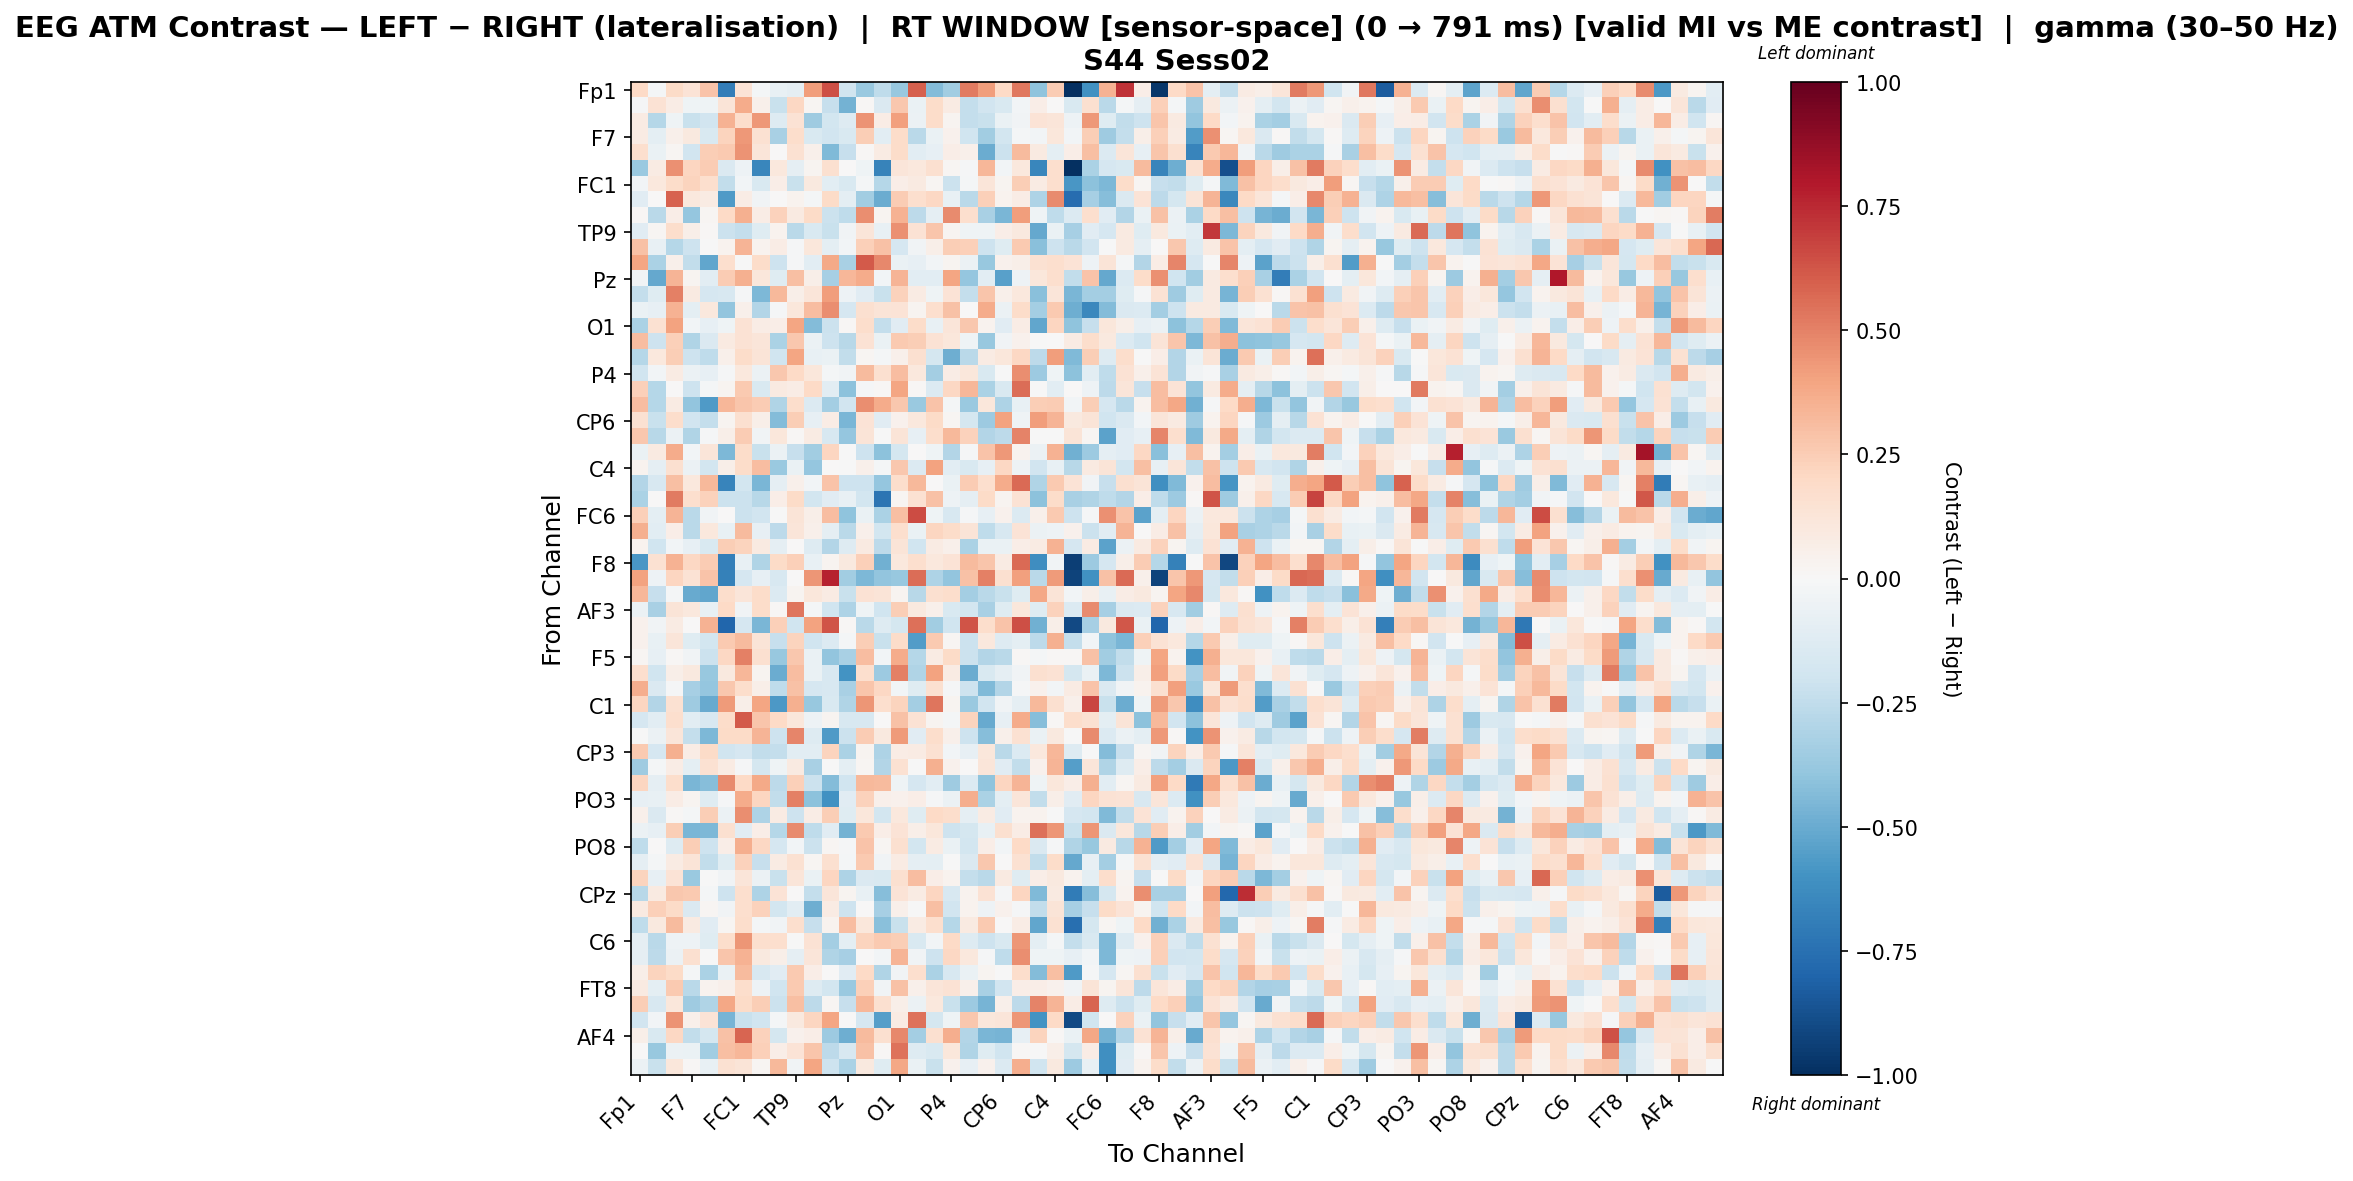

The table this chart was drawn from, first rows:
, Fp1, Fz, F3, F7, FT9, FC5, FC1, C3, T7, TP9, CP5, CP1, Pz, P3, P7, O1, Oz, O2, P4, P8, TP10, CP6, CP2
Fp1, 0.2006, -0.02141, 0.1933, 0.133, 0.2849, -0.6931, 0.1401, -0.02237, -0.07755, -0.09283, 0.416, 0.6452, -0.1976, -0.3696, -0.2544, -0.3762, 0.5997, -0.4308, -0.344, 0.5198, 0.4156, 0.2016, 0.5254
Fz, -0.01486, 0.1414, 0.07592, -0.04005, -0.04266, 0.1274, 0.3719, 0.0495, -0.2257, 0.2067, 0.02069, -0.2321, -0.4732, 0.009674, -0.1417, 0.2699, -0.07009, 0.1867, 0.08245, -0.24, -0.1912, -0.1547, -0.03091
F3, 0.08494, -0.2844, -0.03951, -0.2228, -0.1946, 0.3494, 0.1776, 0.4342, -0.1311, 0.1438, -0.3542, -0.1801, -0.125, 0.4462, 0.07762, 0.4088, -0.05547, 0.1844, 0.02646, -0.2365, -0.223, -0.06313, -0.03801
F7, 0.07835, -0.1012, 0.05082, 0.09547, -0.1562, 0.2206, 0.4349, 0.1486, -0.3217, 0.1725, -0.149, -0.1899, -0.1526, 0.2447, -0.1059, 0.1864, -0.2675, -0.06641, 0.04589, -0.1979, -0.3467, -0.1867, -0.01732
FT9, 0.1711, -0.06903, 0.0224, -0.193, 0.2437, 0.2595, 0.4456, 0.1191, 0.006382, 0.1559, 0.05387, -0.4408, -0.2267, 0.01235, 0.08024, 0.1824, -0.1073, -0.08308, 0.06543, 0.05368, -0.4951, -0.2149, 0.318
FC5, -0.3706, 0.08038, 0.4585, 0.2143, 0.2539, -0.1447, -0.04704, -0.6531, 0.1018, -0.08809, 0.025, 0.1564, 0.005553, -0.04112, -0.6674, 0.124, 0.1024, 0.1581, 0.01897, -0.01343, 0.3295, -0.02961, 0.1025
FC1, -0.02684, 0.1083, 0.1799, 0.2191, 0.1661, -0.2487, -0.02769, -0.1498, 0.06606, -0.2216, 0.09506, -0.1054, -0.1534, -0.01651, -0.285, 0.06433, 0.09134, 0.02131, -0.215, -0.01645, 0.1196, 0.03112, 0.2495
C3, -0.1116, 0.00416, 0.5933, 0.1047, 0.08133, -0.5651, 0.07676, -0.03425, 0.006013, 0.03331, -0.02219, 0.1924, -0.0983, -0.3506, -0.4963, 0.2505, 0.1706, 0.2061, -0.07066, -0.2713, 0.24, 0.03833, 0.07629
T7, 0.01102, -0.2684, 0.0634, -0.3845, 0.01898, 0.1973, 0.3589, 0.07752, 0.2325, 0.09103, 0.1947, -0.215, -0.2533, 0.4658, 0.02685, 0.3473, -0.2592, -0.09337, 0.4725, 0.1679, -0.3272, -0.4545, 0.4162
TP9, -0.1106, 0.0176, 0.1796, 0.05626, 0.01382, -0.2155, -0.2392, -0.1188, 0.03534, -0.2717, -0.154, -0.2191, -0.03304, 0.1203, -0.07139, 0.4564, 0.1409, 0.2764, 0.02693, -0.04368, -0.04629, 0.06682, 0.09751
CP5, 0.2943, -0.07099, -0.2872, -0.2104, -0.005728, 0.03882, 0.3429, 0.03779, 0.07259, -0.007919, 0.1104, -0.09968, -0.03087, 0.2357, 0.2899, -0.1673, -0.03156, 0.06056, 0.2427, 0.2397, -0.2079, -0.123, 0.2643
CP1, 0.3931, -0.3193, 0.04785, -0.2447, -0.5196, 0.165, -0.007267, 0.1872, -0.2086, -0.01559, -0.1057, 0.3789, -0.3243, 0.6102, 0.4793, -0.06572, -0.08453, -0.02629, 0.02445, -0.06039, -0.3791, 0.04519, 0.05875
Pz, -0.03561, -0.5091, 0.3396, 0.0239, -0.1053, 0.2561, 0.3522, 0.1158, -0.1215, 0.3008, 0.06033, -0.3329, 0.3282, 0.3709, -0.02621, 0.3392, -0.1063, -0.1089, 0.3943, -0.3877, -0.1051, -0.5464, -0.0514
P3, -0.2415, -0.1248, 0.5041, 0.08735, -0.1655, -0.1571, -0.009616, -0.4457, 0.3209, 0.05807, 0.1233, 0.4144, -0.04709, -0.1151, -0.2234, 0.2338, 0.08566, -0.04117, 0.1336, -0.2371, 0.2759, 0.0496, 0.1032
P7, -0.06626, -0.08565, 0.3454, -0.09683, 0.1051, -0.3949, 0.04879, -0.2894, -0.009328, 0.1137, 0.3052, 0.4663, -0.1673, 0.159, 0.1316, 0.136, 0.02499, 0.1713, 0.2947, 0.007019, 0.3728, -0.05568, 0.1859
O1, -0.3127, 0.1487, 0.4047, -0.03118, -0.07851, -0.04029, 0.1467, 0.07594, 0.06455, 0.3972, -0.4372, -0.217, 0.01204, 0.1765, -0.2378, -0.1124, 0.1833, -0.07658, 0.1241, 0.2705, 0.03717, -0.1167, 0.07411
Oz, 0.3121, -0.2099, 0.2349, -0.303, -0.1475, 0.09245, 0.1425, 0.1194, -0.314, 0.2733, -0.05948, -0.2104, -0.2745, 0.1475, -0.06599, 0.2629, 0.2443, 0.145, 0.1136, -0.04619, -0.3793, -0.03719, 0.0441
O2, -0.2869, 0.1018, 0.243, -0.205, -0.252, 0.04911, 0.1802, 0.1323, -0.2024, 0.391, -0.07258, -0.06511, -0.2481, 0.02285, -0.02182, 0.05348, 0.1622, -0.1778, -0.4906, -0.2671, 0.08441, 0.1106, 0.2048
P4, -0.2022, -0.03007, 0.08321, -0.06085, -0.08425, -0.01052, 0.1074, -0.05704, 0.27, 0.2, 0.114, -0.02181, -0.03753, 0.3181, 0.16, 0.3082, 0.1053, -0.3388, 0.07141, 0.1145, -0.1516, -0.00133, 0.4624
P8, 0.2417, -0.2888, 0.00692, -0.2036, -0.01764, 0.0246, 0.2643, -0.1536, 0.08766, 0.07567, 0.1969, -0.1028, -0.4109, -0.01236, 0.01181, 0.3944, 0.0118, -0.134, 0.209, 0.3345, -0.3139, -0.154, 0.559
TP10, 0.309, -0.2839, 0.0838, -0.3979, -0.567, 0.3352, 0.2802, 0.2523, -0.2989, 0.1754, -0.1358, -0.3407, -0.19, 0.4654, 0.3708, 0.2691, -0.3673, 0.2861, -0.01698, -0.3714, 0.1149, -0.3101, -0.07583
CP6, 0.1513, -0.2236, 0.1776, -0.193, -0.2368, 0.02901, 0.1575, 0.0567, -0.4314, 0.2492, -0.08002, 0.07523, -0.4546, 0.1335, -0.1128, 0.03968, 0.102, 0.1881, 0.02041, -0.1771, -0.3666, 0.4051, -0.04591
CP2, 0.2686, -0.2769, -0.06094, -0.2976, -0.00927, 0.05713, 0.2509, -0.03355, 0.1107, 0.009321, 0.08533, -0.1587, -0.3875, 0.1298, -0.006912, 0.1279, -0.08489, 0.1767, 0.3229, 0.2319, -0.2941, -0.2628, 0.4935
Cz, -0.0636, 0.09096, 0.3735, -0.02898, 0.1217, -0.4529, 0.1848, -0.2228, -0.0593, -0.2329, -0.3487, 0.2137, -0.005359, -0.2042, -0.4075, -0.1728, 0.006481, -0.04547, -0.2928, -0.01015, 0.2835, 0.4323, 0.03515
C4, 0.03703, -0.08918, 0.1585, -0.05517, -0.1827, 0.05769, 0.1864, 0.3089, -0.3702, -0.06337, -0.3892, 0.0007425, -0.00452, 0.04858, -0.02341, 0.2708, -0.1369, 0.4006, -0.1038, -0.156, -0.08115, 0.2071, -0.05115
T8, -0.2891, -0.1574, 0.2973, 0.1046, 0.3231, -0.663, -0.1798, -0.4541, -0.08942, 0.04991, -0.0279, 0.2835, -0.2083, -0.2078, -0.3895, 0.1731, 0.3231, 0.002984, -0.06933, 0.2567, 0.1704, 0.3697, 0.5639
FT10, -0.3132, 0.001071, 0.5218, 0.1667, 0.2275, -0.2181, -0.216, -0.2764, 0.063, 0.1887, -0.1832, -0.1142, -0.07747, -0.182, -0.7272, 0.02261, 0.149, 0.2933, -0.05037, -0.09334, 0.1886, 0.02989, 0.1449
FC6, 0.2383, -0.09871, 0.3398, -0.2663, -0.03699, 0.007633, -0.2158, -0.1938, -0.002063, 0.1273, 0.05929, 0.3057, -0.4054, -0.06453, -0.3148, 0.3037, 0.6534, -0.04343, -0.1582, -0.01474, -0.07959, 0.04163, -0.1393
FC2, 0.3563, -0.1058, 0.06582, -0.2714, 0.1075, -0.07581, 0.3178, -0.08306, -0.2593, 0.1247, 0.0526, -0.09358, -0.2666, 0.04819, -0.1834, 0.1673, -0.06878, 0.2147, 0.183, 0.1313, -0.2562, -0.1638, 0.1389
F4, 0.03641, -0.199, -0.02622, -0.08021, -0.1541, 0.2428, 0.2218, 0.09351, -0.09071, 0.0002738, -0.1288, -0.2899, -0.1295, 0.08988, -0.2594, 0.1297, -0.2009, 0.08188, 0.05006, -0.32, -0.06431, -0.06679, 0.06778
F8, -0.5809, 0.156, 0.3499, 0.2109, 0.2526, -0.6823, -0.07805, -0.3014, 0.1893, 0.2413, -0.0709, 0.02553, 0.09621, 0.2421, -0.4792, 0.1057, 0.1688, 0.1091, 0.1391, 0.3174, 0.2739, 0.08033, 0.5684
Fp2, 0.4015, -0.04875, 0.2113, 0.146, 0.2844, -0.6755, -0.171, -0.0801, -0.1584, 0.004956, 0.4446, 0.7704, -0.3447, -0.4527, -0.3919, -0.3818, 0.5554, -0.3064, -0.3954, 0.2911, 0.5032, 0.1594, 0.4083
AF7, 0.331, -0.2316, -0.02201, -0.5005, -0.5208, 0.1742, 0.1231, 0.1846, -0.1334, 0.03015, 0.1107, 0.07814, -0.224, 0.1428, 0.1259, 0.02644, -0.2797, 0.1585, 0.178, -0.338, -0.2702, -0.2243, -0.1183
AF3, -0.06235, -0.3268, 0.1254, 0.1076, -0.0778, 0.2025, -0.03488, 0.1818, 0.009288, 0.5316, -0.01612, -0.1973, -0.3107, -0.04611, -0.2, 0.2434, 0.09906, 0.04794, -0.1554, -0.1824, -0.3241, -0.119, 0.1131
AFz, 0.04445, -0.03726, 0.08343, 0.001183, 0.3449, -0.791, -0.167, -0.4552, 0.2398, -0.1963, 0.4, 0.6288, 0.008101, -0.2708, -0.1266, -0.1763, 0.5527, -0.3454, -0.1988, 0.629, 0.1779, 0.2878, 0.6423
F1, 0.03973, -0.07123, 0.1207, -0.124, -0.1828, 0.2621, 0.3144, 0.1261, -0.2299, 0.2233, -0.2014, -0.135, -0.01972, 0.2444, -0.2236, 0.1821, -0.5568, 0.2624, 0.01856, -0.216, 0.1066, -0.132, -0.09605
F5, 0.02226, -0.08237, 0.01353, -0.0381, -0.2134, 0.2047, 0.501, 0.1595, -0.3762, 0.2709, -0.06423, -0.3983, -0.3271, 0.3058, -0.03107, 0.3681, -0.2835, 0.0855, 0.1943, -0.2165, -0.2964, -0.2677, 0.008539
FT7, 0.1706, -0.1999, 0.06191, 0.1011, -0.3773, 0.1004, 0.3346, 0.0281, -0.4938, 0.3063, -0.0631, -0.1564, -0.5998, 0.1673, -0.3596, 0.5007, -0.3046, 0.4041, 0.08009, -0.4926, -0.1549, -0.08616, -0.03442
FC3, 0.3595, -0.1439, -0.01355, -0.3352, -0.3888, 0.2663, 0.1794, 0.05801, -0.2506, 0.2936, -0.1656, -0.1631, -0.3245, 0.2779, 0.2046, -0.02525, -0.1222, 0.1563, -0.01272, -0.2061, -0.4391, -0.2911, -0.01501
C1, 0.2114, -0.293, 0.1556, -0.3522, -0.5019, 0.4247, 0.06002, 0.3929, -0.5712, 0.3571, -0.3776, -0.151, -0.3004, 0.4443, 0.1699, 0.2255, -0.3417, 0.536, 0.03106, -0.3742, -0.1904, -0.03435, -0.08775
C5, -0.1708, -0.1057, 0.1698, -0.1083, -0.1593, 0.1856, 0.6096, 0.2744, 0.1968, 0.1169, -0.04906, 0.03056, -0.1619, -0.1585, 0.0002851, 0.2894, 0.1408, 0.02546, -0.02139, 0.2264, -0.502, -0.08287, 0.374
TP7, -0.006981, -0.06158, 0.1204, -0.2396, -0.4493, 0.1877, 0.1875, 0.3361, -0.2096, 0.4894, -0.1326, -0.5659, -0.2158, 0.2523, 0.0979, 0.4254, -0.1103, 0.1758, 0.0519, -0.2046, -0.4273, 0.04908, 0.1512
CP3, 0.2649, -0.1691, 0.3555, 0.07501, 0.1935, -0.2022, -0.1643, -0.2461, -0.2358, -0.1087, -0.1084, 0.2224, -0.3168, 0.03064, -0.3075, 0.07165, 0.0859, 0.1499, -0.02939, -0.08145, 0.1124, -0.2673, -0.1346
P1, -0.359, -0.01985, 0.07279, -0.1008, 0.1529, 0.08219, -0.01422, -0.1765, -0.04028, 0.08689, -0.3226, -0.005673, -0.0985, 0.01825, -0.2956, 0.1532, -0.005472, 0.3546, 0.04642, 0.0007822, 0.1249, -0.116, -0.2465
PO7, 0.2142, -0.09218, 0.1793, -0.454, -0.4268, 0.4749, 0.1981, 0.3803, -0.2638, 0.2409, -0.2117, -0.4361, -0.1962, 0.3211, 0.3146, -0.04528, -0.1704, -0.1065, -0.3566, -0.1397, -0.4061, 0.213, 0.3408
PO3, -0.07924, -0.07541, 0.07251, 0.02453, -0.1221, -0.01199, 0.3673, 0.2184, -0.2439, 0.5069, -0.4106, -0.6084, -0.1094, 0.2317, 0.04738, 0.04561, 0.06645, -0.009698, -0.05801, 0.3655, -0.3163, -0.1007, 0.1245
POz, 0.0483, -0.1428, 0.01526, -0.01889, 0.2437, -0.06088, 0.4682, -0.3081, 0.08202, -0.2059, 0.07759, 0.2443, -0.1225, 0.1146, -0.1855, 0.1028, -0.1182, 0.1955, 0.1747, -0.0923, 0.07934, -0.1139, 0.03743
PO4, -0.05531, -0.08493, 0.2424, -0.4583, -0.4472, 0.1589, -0.1133, 0.06769, -0.2866, 0.4697, -0.2511, -0.112, -0.4765, 0.2635, 0.06916, 0.1362, 0.05672, 0.1169, -0.2041, -0.1777, -0.07238, 0.1619, 0.07329
PO8, -0.2543, 0.006628, -0.1307, 0.2471, -0.2035, 0.06491, 0.363, 0.2091, -0.1666, -0.0276, -0.2128, 0.02202, -0.01139, 0.2845, 0.02185, 0.1564, -0.1867, 0.07922, -0.0654, -0.1825, 0.06739, -0.0307, 0.2017
P6, -0.09174, -0.0213, 0.07919, 0.1297, -0.2497, -0.1185, 0.2313, -0.2291, 0.08539, 0.1495, 0.02169, 0.1634, -0.02113, 0.2648, -0.03862, 0.08266, -0.08998, -0.09754, -0.003577, -0.1478, 0.2722, 0.000705, 0.1548
P2, 0.2217, -0.08428, 0.1369, -0.3736, -0.00674, -0.03273, 0.1242, -0.05681, -0.2239, 0.118, -0.06935, 0.2135, -0.3079, -0.148, -0.152, 0.161, 0.3059, 0.06415, 0.03505, -0.2346, -0.2688, 0.08935, -0.1205
CPz, -0.2789, 0.0915, 0.2712, 0.2634, -0.01594, -0.2045, 0.1703, -0.3066, 0.138, 0.001156, -0.2389, 0.1186, 0.02656, -0.07429, -0.4233, 0.1362, 0.08073, 0.2141, -0.1597, 0.03127, 0.1481, -0.01387, 0.2166
CP4, 0.09052, 0.2384, 0.1934, -0.1448, 0.02123, -0.03158, 0.1703, 0.2323, -0.1847, -0.1068, -0.4863, 0.08477, -0.2035, 0.002562, -0.3321, 0.05117, -0.00482, 0.2973, -0.1913, 0.03758, -0.05208, 0.04032, -0.008286
TP8, -0.2525, 0.0977, 0.3181, 0.08647, -0.1123, 0.01892, 0.1759, -0.01676, -0.03675, 0.1654, -0.2321, 0.03832, 0.3108, 0.1139, -0.4155, -0.2257, 0.08034, 0.1653, -0.2875, 0.09277, 0.2591, 0.001357, 0.07805
C6, -0.08611, -0.2685, -0.05151, -0.05379, -0.1239, 0.1766, 0.4379, 0.1652, 0.1642, -0.005605, 0.1474, -0.3424, -0.1003, 0.2242, 0.2606, 0.2453, -0.154, -0.02439, 0.2013, -0.1312, -0.2031, -0.1529, 0.4389
C2, -0.08931, -0.2618, -0.05549, 0.1602, -0.001819, 0.2811, 0.3477, 0.09768, 0.05922, -0.09222, 0.1202, -0.3029, -0.3356, 0.001676, -0.02703, 0.342, -0.03146, -0.2074, 0.208, 0.1058, -0.01022, -0.2538, 0.4634
FC4, 0.05792, 0.2196, 0.1878, -0.01585, -0.3139, -0.06852, 0.3198, -0.1622, -0.1156, 0.2589, 0.06873, 0.004511, -0.1113, 0.2019, -0.304, -0.03195, 0.1688, -0.3137, -0.164, -0.06291, 0.02585, -0.002009, 0.1791
FT8, 0.0913, -0.1003, 0.2605, -0.2659, 0.03842, 0.04873, 0.174, -0.05088, -0.2018, 0.2631, -0.1308, -0.1814, -0.3743, 0.237, -0.03892, 0.2955, 0.0518, 0.124, 0.1478, 0.05339, -0.3215, -0.1934, 0.06745
F6, 0.2489, -0.163, 0.1103, -0.3516, -0.303, 0.3857, 0.1915, 0.2462, -0.2168, 0.3016, -0.2603, 0.01662, -0.2293, 0.3285, 0.1624, 0.06215, -0.06038, 0.1036, -0.2263, -0.3628, -0.4636, 0.0519, -0.2619
AF8, -0.1941, -0.02757, 0.4487, 0.0506, 0.1402, -0.4618, -0.2194, -0.1967, -0.01753, 0.09684, 0.2176, 0.3965, 0.0008893, -0.1651, -0.5533, 0.07924, 0.5413, -0.1734, -0.04423, 0.2717, 0.1143, 0.1228, 0.442
... 3 more rows
